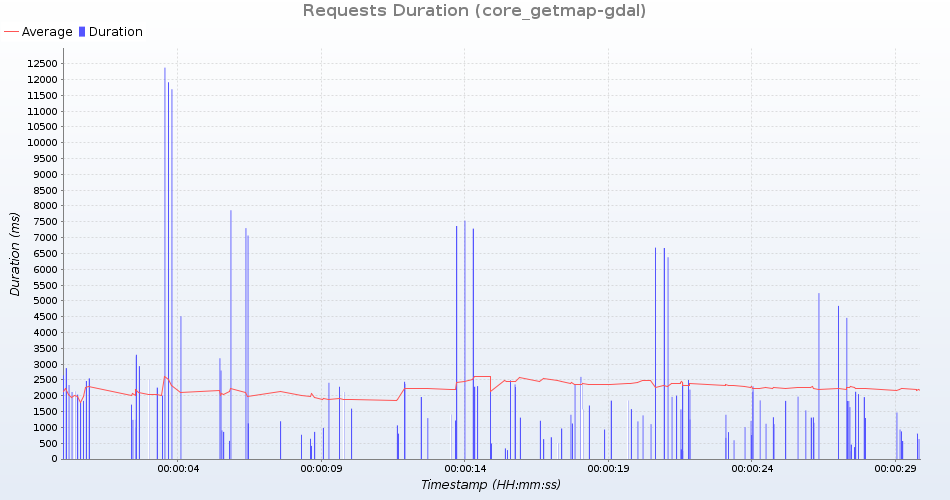

The table this chart was drawn from, first rows:
uri; count; total; min; average; max; standarddeviation; persecond; errors
GetMap /geoserver/test/wms?service=WMS&v…; 4; 5319; 1065; 1329; 1690; 227; 0; 0
GetMap /geoserver/test/wms?service=WMS&v…; 5; 5174; 642; 1034; 2120; 549; 0; 0
GetMap /geoserver/test/wms?service=WMS&v…; 4; 6309; 1190; 1577; 2518; 545; 0; 0
GetMap /geoserver/test/wms?service=WMS&v…; 4; 29812; 4461; 7453; 11689; 2649; 0; 0
GetMap /geoserver/test/wms?service=WMS&v…; 4; 1655; 213; 413; 856; 259; 0; 0
GetMap /geoserver/test/wms?service=WMS&v…; 4; 3839; 803; 959; 1104; 109; 0; 0
GetMap /geoserver/test/wms?service=WMS&v…; 5; 4220; 414; 844; 2139; 650; 0; 0
GetMap /geoserver/test/wms?service=WMS&v…; 4; 5512; 1116; 1378; 1591; 205; 0; 0
GetMap /geoserver/test/wms?service=WMS&v…; 4; 6361; 1317; 1590; 2257; 386; 0; 0
GetMap /geoserver/test/wms?service=WMS&v…; 4; 10598; 1835; 2649; 4512; 1087; 0; 0
GetMap /geoserver/test/wms?service=WMS&v…; 4; 14874; 2126; 3718; 7865; 2397; 0; 0
GetMap /geoserver/test/wms?service=WMS&v…; 5; 5334; 627; 1066; 2340; 645; 0; 0
GetMap /geoserver/test/wms?service=WMS&v…; 4; 30958; 4841; 7739; 11911; 2597; 0; 0
GetMap /geoserver/test/wms?service=WMS&v…; 5; 6166; 803; 1233; 1773; 336; 0; 0
GetMap /geoserver/test/wms?service=WMS&v…; 4; 8106; 1721; 2026; 2412; 264; 0; 0
GetMap /geoserver/test/wms?service=WMS&v…; 4; 2157; 305; 539; 907; 223; 0; 0
GetMap /geoserver/test/wms?service=WMS&v…; 5; 10666; 1289; 2133; 2467; 437; 0; 0
GetMap /geoserver/test/wms?service=WMS&v…; 4; 9422; 1839; 2355; 3296; 595; 0; 0
GetMap /geoserver/test/wms?service=WMS&v…; 4; 9326; 1834; 2331; 3186; 521; 0; 0
GetMap /geoserver/test/wms?service=WMS&v…; 5; 5057; 631; 1011; 1839; 447; 0; 0
GetMap /geoserver/test/wms?service=WMS&v…; 4; 8127; 1570; 2031; 2800; 491; 0; 0
GetMap /geoserver/test/wms?service=WMS&v…; 4; 9729; 2284; 2432; 2598; 142; 0; 0
GetMap /geoserver/test/wms?service=WMS&v…; 4; 5474; 1103; 1368; 2006; 370; 0; 0
GetMap /geoserver/test/wms?service=WMS&v…; 4; 13495; 1958; 3373; 7065; 2134; 0; 0
GetMap /geoserver/nasa/wms?service=WMS&v…; 5; 7621; 1126; 1524; 2643; 563; 0; 0
GetMap /geoserver/test/wms?service=WMS&v…; 4; 9443; 1849; 2360; 3246; 547; 0; 0
GetMap /geoserver/nasa/wms?service=WMS&v…; 5; 8145; 1192; 1629; 2874; 631; 0; 0
GetMap /geoserver/test/wms?service=WMS&v…; 5; 5644; 777; 1128; 2037; 461; 0; 0
GetMap /geoserver/test/wms?service=WMS&v…; 4; 1482; 252; 370; 574; 125; 0; 0
GetMap /geoserver/test/wms?service=WMS&v…; 4; 14210; 2053; 3552; 7299; 2169; 0; 0
GetMap /geoserver/test/wms?service=WMS&v…; 4; 31670; 5244; 7917; 12376; 2685; 0; 0
GetMap /geoserver/test/wms?service=WMS&v…; 4; 8012; 1536; 2003; 2938; 564; 0; 0
